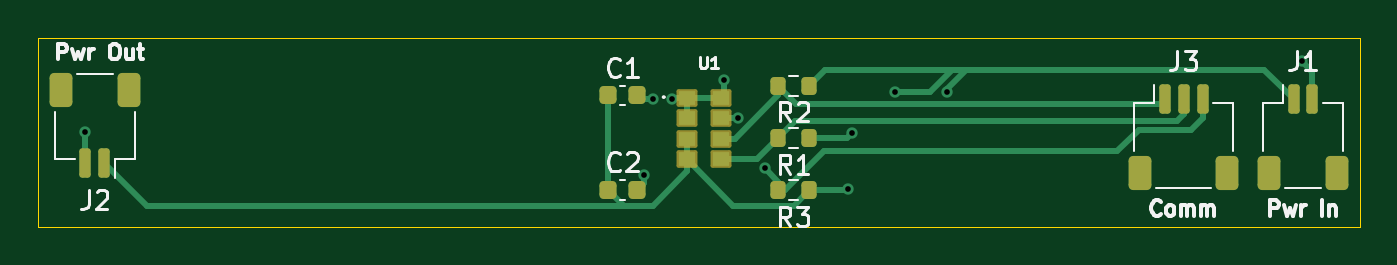
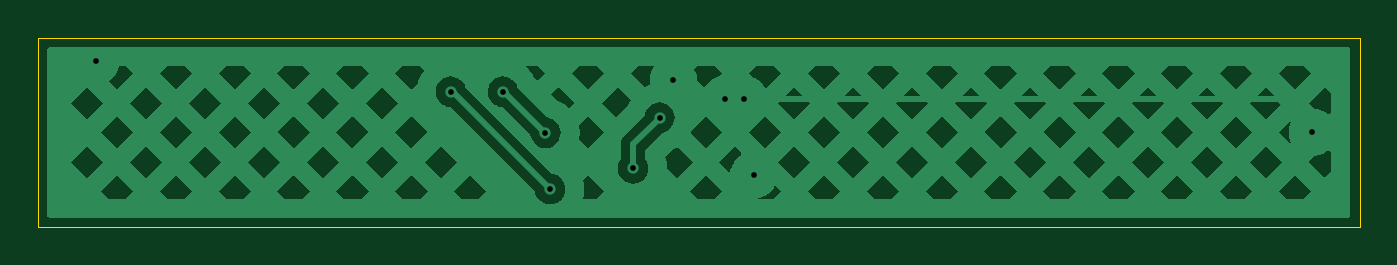
Circuit board: 10 layer files. Board 69.8 x 10.0 mm.
- bottom_copper: motion-play-sensor-strip-B_Cu.gbr (29677 bytes)
- bottom_mask: motion-play-sensor-strip-B_Mask.gbr (472 bytes)
- paste: motion-play-sensor-strip-B_Paste.gbr (467 bytes)
- bottom_silk: motion-play-sensor-strip-B_Silkscreen.gbr (468 bytes)
- outline: motion-play-sensor-strip-Edge_Cuts.gbr (624 bytes)
- top_copper: motion-play-sensor-strip-F_Cu.gbr (7273 bytes)
- top_mask: motion-play-sensor-strip-F_Mask.gbr (2733 bytes)
- paste: motion-play-sensor-strip-F_Paste.gbr (2651 bytes)
- top_silk: motion-play-sensor-strip-F_Silkscreen.gbr (17191 bytes)
- drill: motion-play-sensor-strip.drl (500 bytes)

=== bottom_copper: motion-play-sensor-strip-B_Cu.gbr (29677 bytes, source omitted) ===
=== bottom_mask: motion-play-sensor-strip-B_Mask.gbr ===
%TF.GenerationSoftware,KiCad,Pcbnew,8.0.7*%
%TF.CreationDate,2024-12-19T12:35:45+01:00*%
%TF.ProjectId,motion-play-sensor-strip,6d6f7469-6f6e-42d7-906c-61792d73656e,rev?*%
%TF.SameCoordinates,Original*%
%TF.FileFunction,Soldermask,Bot*%
%TF.FilePolarity,Negative*%
%FSLAX46Y46*%
G04 Gerber Fmt 4.6, Leading zero omitted, Abs format (unit mm)*
G04 Created by KiCad (PCBNEW 8.0.7) date 2024-12-19 12:35:45*
%MOMM*%
%LPD*%
G01*
G04 APERTURE LIST*
G04 APERTURE END LIST*
M02*

=== paste: motion-play-sensor-strip-B_Paste.gbr ===
%TF.GenerationSoftware,KiCad,Pcbnew,8.0.7*%
%TF.CreationDate,2024-12-19T12:35:45+01:00*%
%TF.ProjectId,motion-play-sensor-strip,6d6f7469-6f6e-42d7-906c-61792d73656e,rev?*%
%TF.SameCoordinates,Original*%
%TF.FileFunction,Paste,Bot*%
%TF.FilePolarity,Positive*%
%FSLAX46Y46*%
G04 Gerber Fmt 4.6, Leading zero omitted, Abs format (unit mm)*
G04 Created by KiCad (PCBNEW 8.0.7) date 2024-12-19 12:35:45*
%MOMM*%
%LPD*%
G01*
G04 APERTURE LIST*
G04 APERTURE END LIST*
M02*

=== bottom_silk: motion-play-sensor-strip-B_Silkscreen.gbr ===
%TF.GenerationSoftware,KiCad,Pcbnew,8.0.7*%
%TF.CreationDate,2024-12-19T12:35:45+01:00*%
%TF.ProjectId,motion-play-sensor-strip,6d6f7469-6f6e-42d7-906c-61792d73656e,rev?*%
%TF.SameCoordinates,Original*%
%TF.FileFunction,Legend,Bot*%
%TF.FilePolarity,Positive*%
%FSLAX46Y46*%
G04 Gerber Fmt 4.6, Leading zero omitted, Abs format (unit mm)*
G04 Created by KiCad (PCBNEW 8.0.7) date 2024-12-19 12:35:45*
%MOMM*%
%LPD*%
G01*
G04 APERTURE LIST*
G04 APERTURE END LIST*
M02*

=== outline: motion-play-sensor-strip-Edge_Cuts.gbr ===
%TF.GenerationSoftware,KiCad,Pcbnew,8.0.7*%
%TF.CreationDate,2024-12-19T12:35:45+01:00*%
%TF.ProjectId,motion-play-sensor-strip,6d6f7469-6f6e-42d7-906c-61792d73656e,rev?*%
%TF.SameCoordinates,Original*%
%TF.FileFunction,Profile,NP*%
%FSLAX46Y46*%
G04 Gerber Fmt 4.6, Leading zero omitted, Abs format (unit mm)*
G04 Created by KiCad (PCBNEW 8.0.7) date 2024-12-19 12:35:45*
%MOMM*%
%LPD*%
G01*
G04 APERTURE LIST*
%TA.AperFunction,Profile*%
%ADD10C,0.050000*%
%TD*%
G04 APERTURE END LIST*
D10*
X100000000Y-93000000D02*
X169800000Y-93000000D01*
X169800000Y-103000000D01*
X100000000Y-103000000D01*
X100000000Y-93000000D01*
M02*

=== top_copper: motion-play-sensor-strip-F_Cu.gbr (7273 bytes, source omitted) ===
=== top_mask: motion-play-sensor-strip-F_Mask.gbr (2733 bytes, source withheld) ===
=== paste: motion-play-sensor-strip-F_Paste.gbr (2651 bytes, source withheld) ===
=== top_silk: motion-play-sensor-strip-F_Silkscreen.gbr (17191 bytes, source omitted) ===
=== drill: motion-play-sensor-strip.drl ===
M48
; DRILL file {KiCad 8.0.7} date 2024-12-19T12:35:53+0100
; FORMAT={-:-/ absolute / metric / decimal}
; #@! TF.CreationDate,2024-12-19T12:35:53+01:00
; #@! TF.GenerationSoftware,Kicad,Pcbnew,8.0.7
; #@! TF.FileFunction,MixedPlating,1,2
FMAT,2
METRIC
; #@! TA.AperFunction,Plated,PTH,ViaDrill
T1C0.300
%
G90
G05
T1
X102.5Y-98.0
X132.0Y-100.25
X132.5Y-96.25
X133.5Y-96.25
X136.25Y-95.25
X136.978Y-97.228
X138.375Y-99.902
X142.75Y-101.0
X143.0Y-98.025
X145.25Y-95.85
X148.0Y-95.85
X166.75Y-94.25
M30

